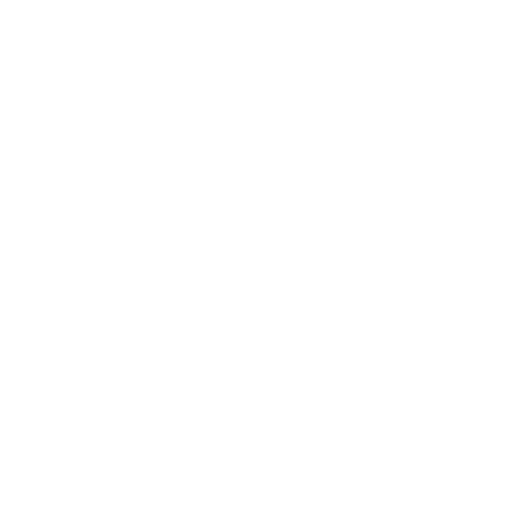
t = 0.00 s
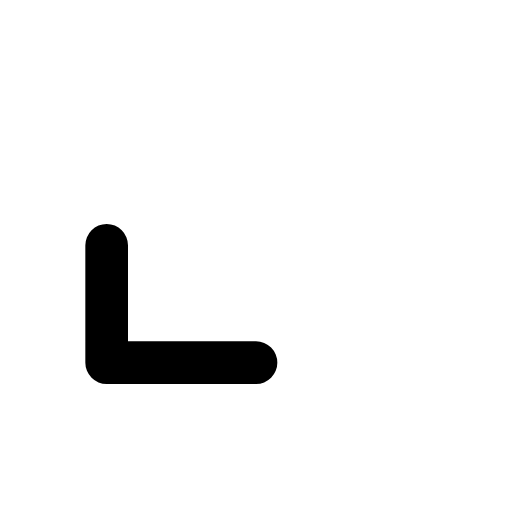
t = 0.15 s
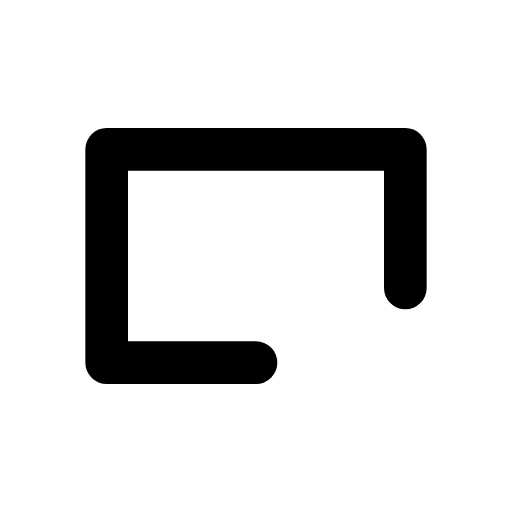
t = 0.45 s
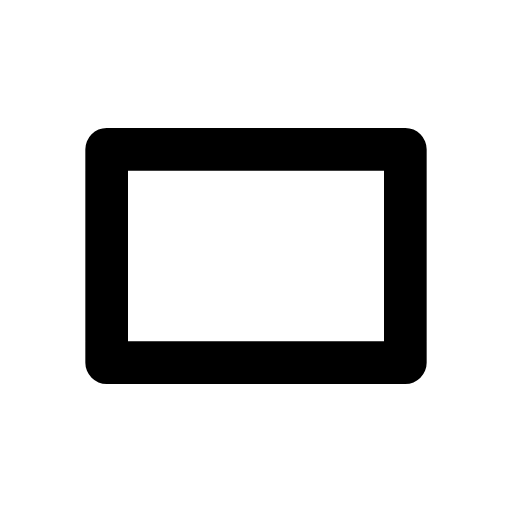
t = 0.60 s
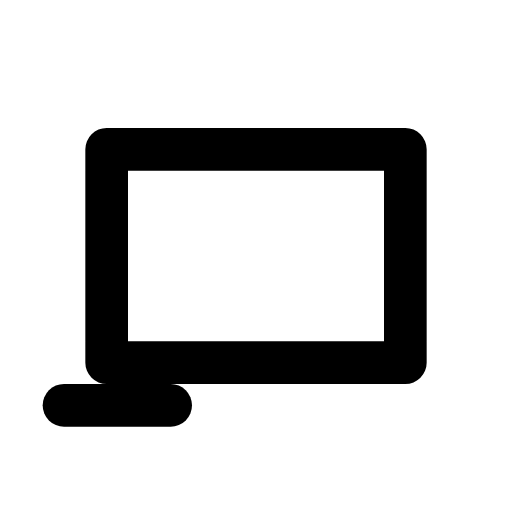
t = 0.78 s
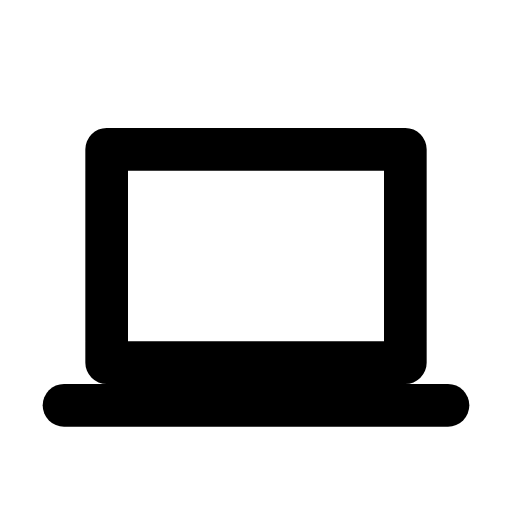
t = 1.00 s

The animated SVG that drew these frames (rendered in a browser with its animation timeline set to each time). Animation: 2 SMIL elements (animate=2); one cycle of 1.00 s.

<svg viewBox="0 0 24 24" xmlns="http://www.w3.org/2000/svg"><g fill="none" stroke="currentColor" stroke-linecap="round" stroke-linejoin="round" stroke-width="2"><path d="M12 17h-7v-10h14v10Z" stroke-dasharray="50"><animate attributeName="stroke-dashoffset" dur="0.6s" fill="freeze" values="50;0"/></path><path d="M3 19h18" stroke-dasharray="20" stroke-dashoffset="20"><animate attributeName="stroke-dashoffset" begin="0.7s" dur="0.3s" fill="freeze" to="0"/></path></g></svg>
